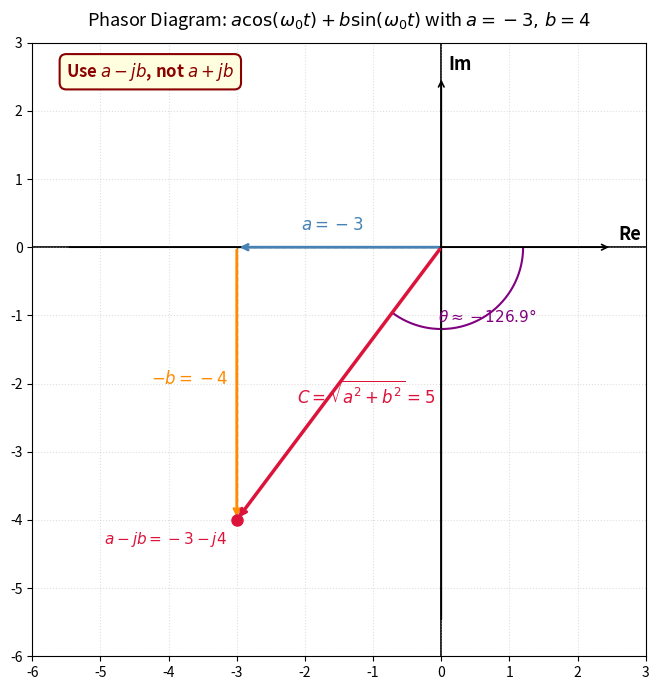

This chart was generated by the following Python code: (Note: this script raises an exception after producing the figure.)
import matplotlib
matplotlib.use('Agg')
import matplotlib.pyplot as plt
import matplotlib.patches as mpatches
import numpy as np

fig, ax = plt.subplots(figsize=(7, 7))
ax.set_facecolor('white')
fig.patch.set_facecolor('white')

a = -3
b = 4
# phasor point is (a, -b) = (-3, -4)
px, py = a, -b

# Draw axes
ax.axhline(0, color='black', linewidth=1.2, zorder=1)
ax.axvline(0, color='black', linewidth=1.2, zorder=1)
ax.annotate('', xy=(2.5, 0), xytext=(-5.5, 0),
            arrowprops=dict(arrowstyle='->', color='black', lw=1.2))
ax.annotate('', xy=(0, 2.5), xytext=(0, -5.5),
            arrowprops=dict(arrowstyle='->', color='black', lw=1.2))
ax.text(2.6, 0.1, 'Re', fontsize=13, fontweight='bold')
ax.text(0.1, 2.6, 'Im', fontsize=13, fontweight='bold')

# Horizontal component: origin to (a, 0)
ax.annotate('', xy=(px, 0), xytext=(0, 0),
            arrowprops=dict(arrowstyle='->', color='steelblue', lw=2.0))
ax.text(px/2 - 0.1, 0.25, r'$a = -3$', fontsize=12, color='steelblue', ha='center')

# Vertical component: (a, 0) to (a, -b)
ax.annotate('', xy=(px, py), xytext=(px, 0),
            arrowprops=dict(arrowstyle='->', color='darkorange', lw=2.0))
ax.text(px - 0.7, py/2, r'$-b = -4$', fontsize=12, color='darkorange', ha='center')

# Resultant phasor: origin to (a, -b)
ax.annotate('', xy=(px, py), xytext=(0, 0),
            arrowprops=dict(arrowstyle='->', color='crimson', lw=2.5))
mid_x = px/2 + 0.4
mid_y = py/2 - 0.3
ax.text(mid_x, mid_y, r'$C = \sqrt{a^2+b^2} = 5$', fontsize=12, color='crimson', ha='center')

# Mark the point
ax.plot(px, py, 'o', color='crimson', markersize=8, zorder=5)
ax.text(px - 0.15, py - 0.35, r'$a - jb = -3 - j4$', fontsize=11, color='crimson', ha='right')

# Angle arc
angle_rad = np.arctan2(py, px)  # in radians, will be in Q3
theta_deg = np.degrees(angle_rad)
theta_display = theta_deg  # approx -126.9 degrees
arc_angles = np.linspace(0, angle_rad, 200)
arc_r = 1.2
ax.plot(arc_r * np.cos(arc_angles), arc_r * np.sin(arc_angles), color='purple', lw=1.5)
ax.text(1.0 * np.cos(angle_rad/2) - 0.5, 1.0 * np.sin(angle_rad/2) - 0.2,
        r'$\theta \approx -126.9°$', fontsize=11, color='purple')

# Dashed construction lines
ax.plot([px, px], [0, py], linestyle='--', color='gray', lw=1.0, zorder=0)
ax.plot([0, px], [0, 0], linestyle='--', color='gray', lw=1.0, zorder=0)

# Key note box
ax.text(-5.5, 2.5, 'Use $a - jb$, not $a + jb$',
        fontsize=12, color='darkred', fontweight='bold',
        bbox=dict(boxstyle='round,pad=0.4', facecolor='lightyellow', edgecolor='darkred', lw=1.5))

ax.set_xlim(-6, 3)
ax.set_ylim(-6, 3)
ax.set_aspect('equal')
ax.grid(True, linestyle=':', alpha=0.4)
ax.set_title('Phasor Diagram: $a\\cos(\\omega_0 t) + b\\sin(\\omega_0 t)$ with $a=-3,\\, b=4$',
             fontsize=13, pad=12)

plt.tight_layout()
plt.savefig(r"/Users/chenghaoxiang/.openclaw/workspace/tutor-openclaw-ui/generated/fig-1777189596617-j7u1i0l1.png", dpi=150, bbox_inches="tight")
